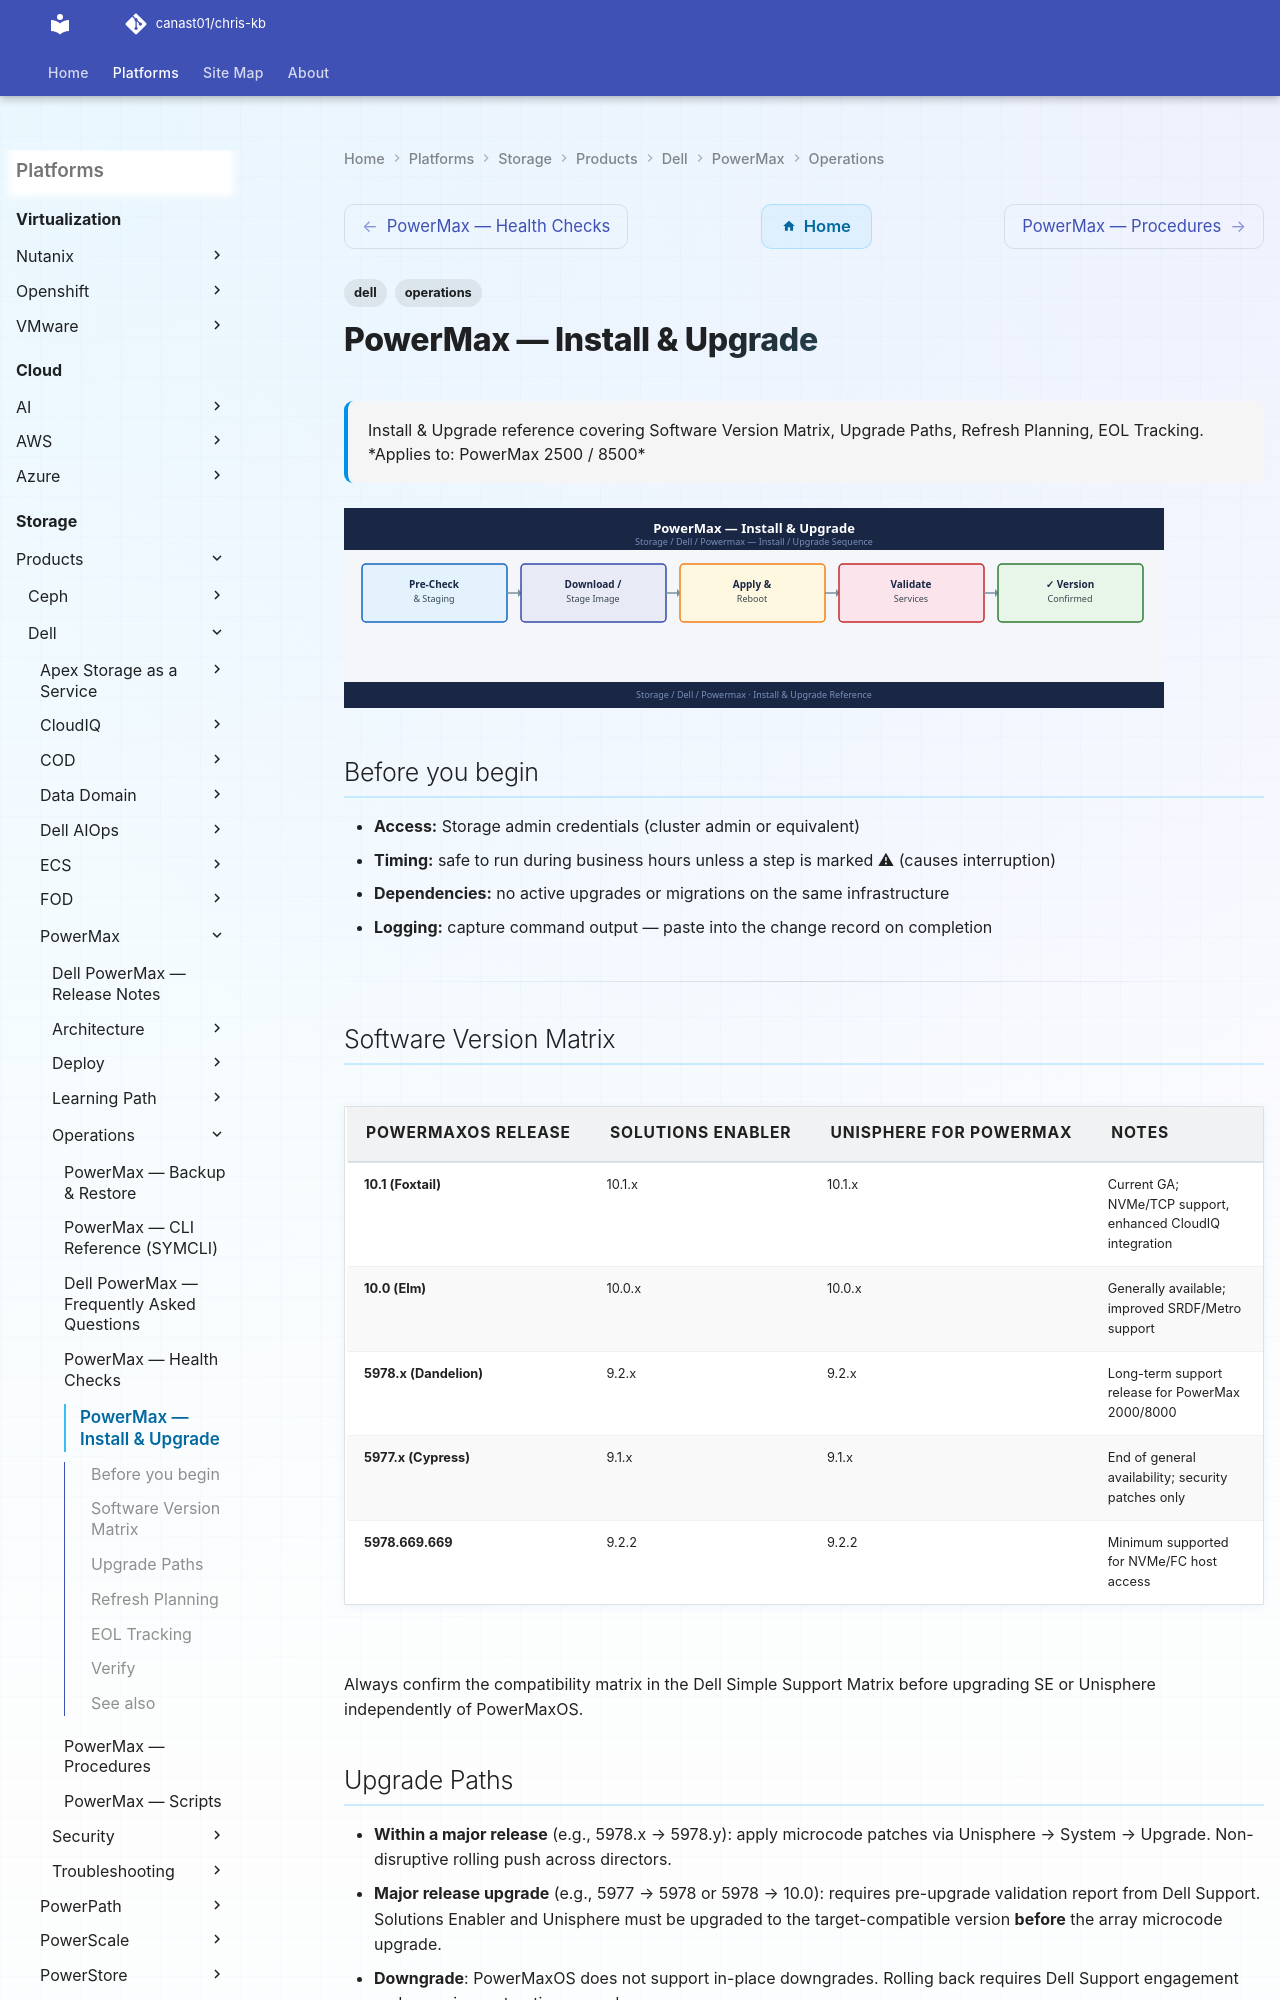

repository: canast01/chris-kb · page: storage/products/dell/powermax/operations/install-upgrade/index.html · generator: mkdocs

---
tags:
  - dell
  - operations
description: "Install & Upgrade reference covering Software Version Matrix, Upgrade Paths, Refresh Planning, EOL Tracking."
---
# PowerMax — Install & Upgrade

<div class="kb-summary">
Install & Upgrade reference covering Software Version Matrix, Upgrade Paths, Refresh Planning, EOL Tracking.

*Applies to: PowerMax 2500 / 8500*
</div>
![PowerMax — Install & Upgrade](../../../../../assets/storage-dell-powermax-operations-install-upgrade.svg)

## Before you begin

- **Access:** Storage admin credentials (cluster admin or equivalent)
- **Timing:** safe to run during business hours unless a step is marked ⚠ (causes interruption)
- **Dependencies:** no active upgrades or migrations on the same infrastructure
- **Logging:** capture command output — paste into the change record on completion

---

## Software Version Matrix

| PowerMaxOS Release | Solutions Enabler | Unisphere for PowerMax | Notes |
|---|---|---|---|
| 10.1 (Foxtail) | 10.1.x | 10.1.x | Current GA; NVMe/TCP support, enhanced CloudIQ integration |
| 10.0 (Elm) | 10.0.x | 10.0.x | Generally available; improved SRDF/Metro support |
| 5978.x (Dandelion) | 9.2.x | 9.2.x | Long-term support release for PowerMax 2000/8000 |
| 5977.x (Cypress) | 9.1.x | 9.1.x | End of general availability; security patches only |
| 5978.669.669 | 9.2.2 | 9.2.2 | Minimum supported for NVMe/FC host access |

Always confirm the compatibility matrix in the Dell Simple Support Matrix before upgrading SE or Unisphere independently of PowerMaxOS.
